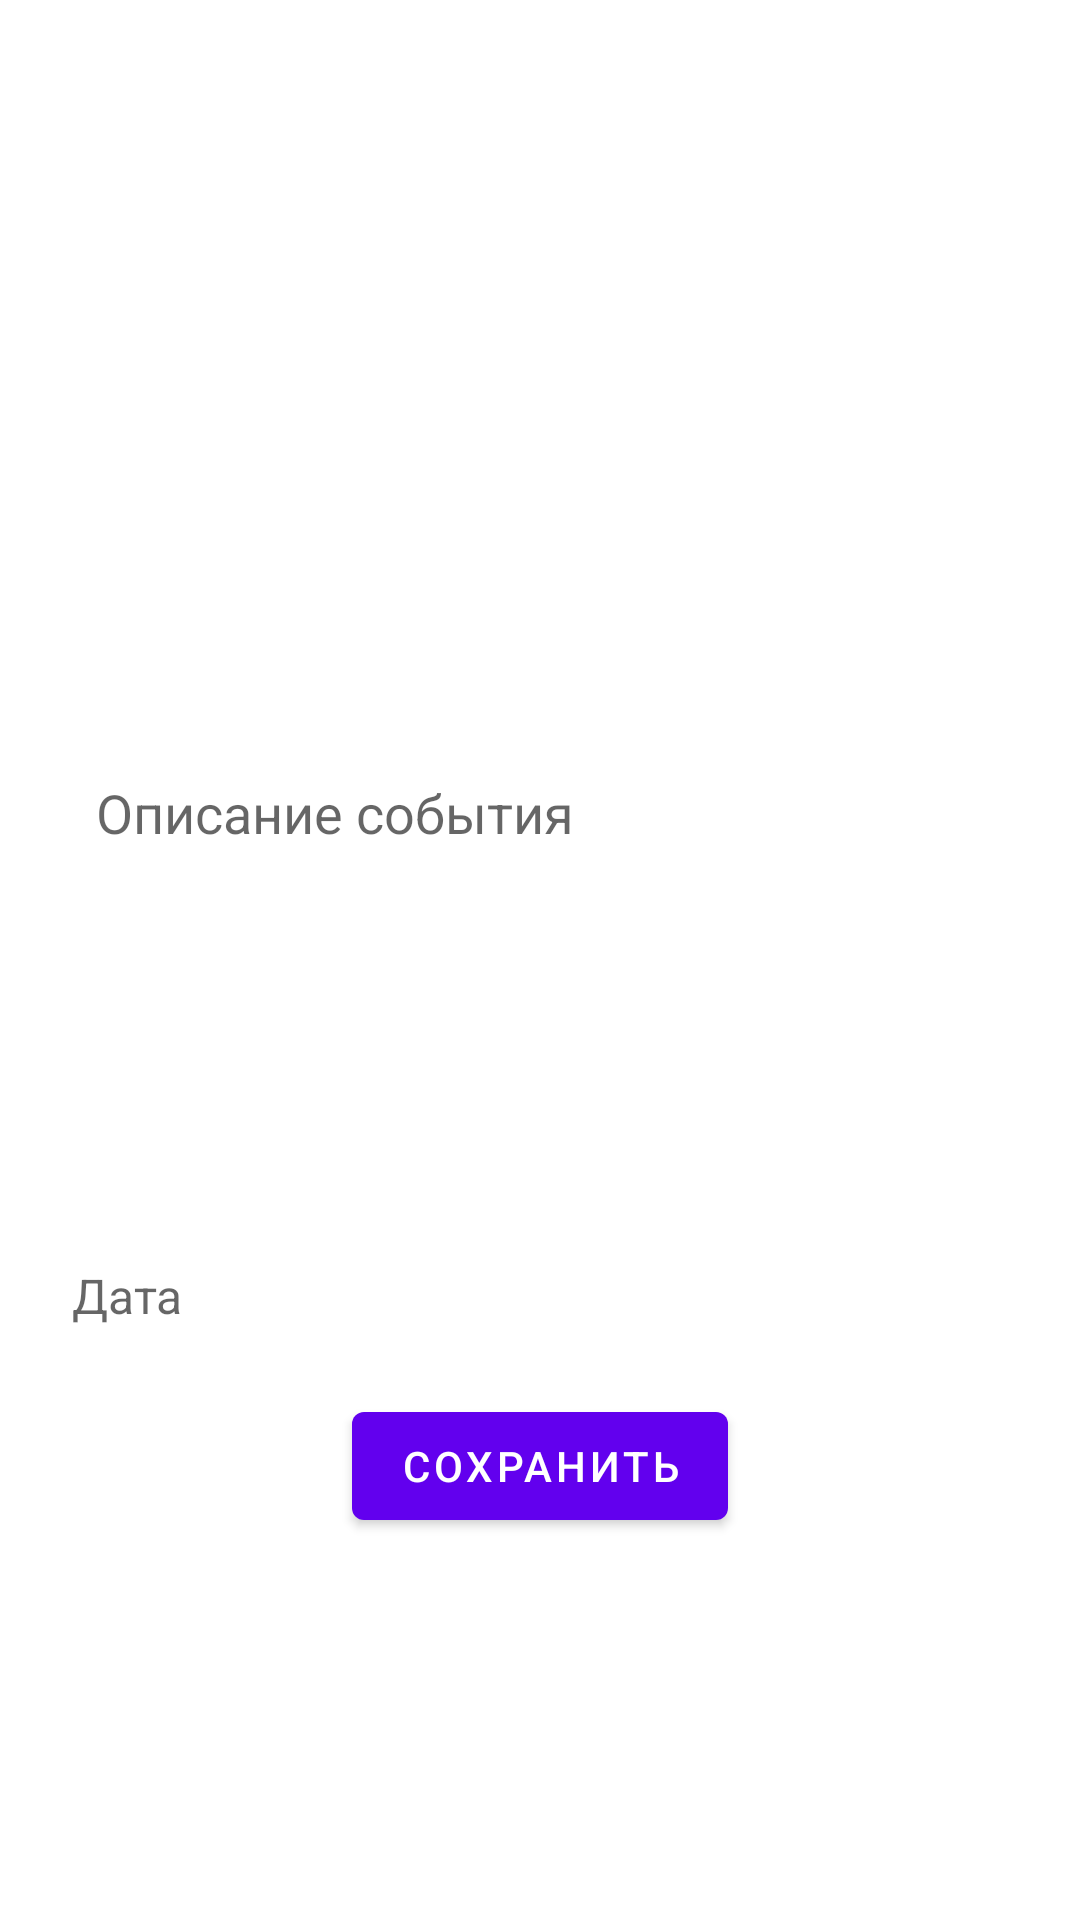

Produce the Android XML layout that renders to this screen, including the resource entries it uses.
<!-- AndroidManifest.xml: application theme Theme.NetworkingNav -->
<!-- res/layout/fragment_new_event.xml -->
<?xml version="1.0" encoding="utf-8"?>
<FrameLayout xmlns:android="http://schemas.android.com/apk/res/android"
    xmlns:app="http://schemas.android.com/apk/res-auto"
    xmlns:tools="http://schemas.android.com/tools"
    android:layout_width="match_parent"
    android:layout_height="match_parent">

    <androidx.constraintlayout.widget.ConstraintLayout
        android:layout_width="match_parent"
        android:layout_height="wrap_content"
        android:layout_gravity="center">


        <LinearLayout
            android:id="@+id/event"
            android:layout_width="match_parent"
            android:layout_height="wrap_content"
            android:layout_margin="@dimen/common_spacing"
            android:elevation="100dp"
            android:orientation="vertical"
            app:layout_constraintEnd_toEndOf="parent"
            app:layout_constraintStart_toStartOf="parent"
            app:layout_constraintTop_toTopOf="parent">

            <EditText
                android:id="@+id/content"
                android:layout_width="match_parent"
                android:layout_height="256dp"
                android:autofillHints=""
                android:background="@android:color/transparent"
                android:inputType="text"
                android:hint="Описание события "
                android:padding="@dimen/common_spacing" />

            <com.google.android.material.button.MaterialButton
                android:id="@+id/date"
                style="@style/Widget.AppCompat.DropDownItem.Spinner"
                android:layout_width="match_parent"
                android:layout_height="wrap_content"
                android:autofillHints=""
                android:hint="Дата"
                android:textColor="@color/black"
                android:background="@android:color/transparent"
                android:padding="@dimen/common_spacing" />

        </LinearLayout>




        <com.google.android.material.button.MaterialButton
            android:id="@+id/save"
            android:layout_width="wrap_content"
            android:layout_height="wrap_content"
            android:text="Сохранить"
            app:layout_constraintEnd_toEndOf="parent"
            app:layout_constraintStart_toStartOf="parent"
            app:layout_constraintTop_toBottomOf="@id/event" />



    </androidx.constraintlayout.widget.ConstraintLayout>
</FrameLayout>
<!-- resources referenced by this layout -->
<resources>
  <dimen name="common_spacing">16dp</dimen>
  <style name="Theme.NetworkingNav" parent="Theme.MaterialComponents.DayNight.DarkActionBar">
          
          <item name="colorPrimary">@color/purple_500</item>
          <item name="colorPrimaryVariant">@color/purple_700</item>
          <item name="colorOnPrimary">@color/white</item>
          
          <item name="colorSecondary">@color/teal_200</item>
          <item name="colorSecondaryVariant">@color/teal_700</item>
          <item name="colorOnSecondary">@color/black</item>
          
          <item name="android:statusBarColor">?attr/colorPrimaryVariant</item>
          
      </style>
  <!-- not gathered from this repository: default colours our renderer supplied (Android Studio template values) -->
  <color name="purple_500">#FF6200EE</color>
  <color name="purple_700">#FF3700B3</color>
  <color name="teal_200">#FF03DAC5</color>
  <color name="teal_700">#FF018786</color>
  <color name="black">#FF000000</color>
  <color name="white">#FFFFFFFF</color>
</resources>
